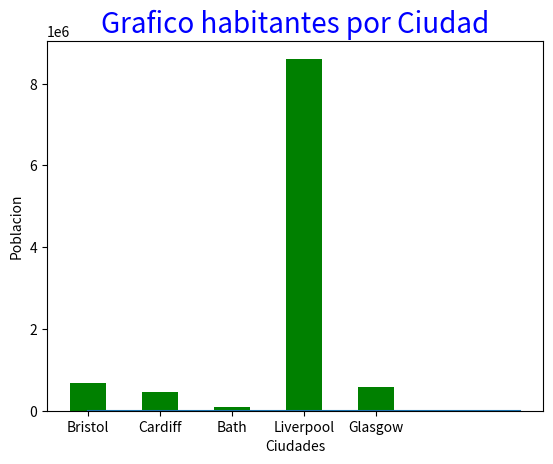
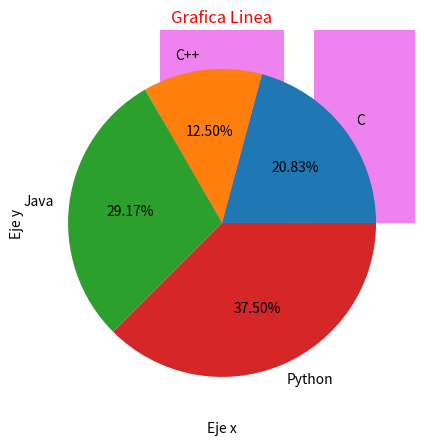

The matplotlib source for these figures, in order:
### MATPLOTLIB ###
# Matplotlib es una bilioteca de graficos muy flexible y potente.
# Puede soportar una variedad de diferentes plataformas de graficos Phyton y ventanas del sistema operativo.
# Tambien puede generar graficos de salida de una variedad de formatos diferentes. Incluidos PNG, JPEG, SVG y PDF.

### GRAFICOS ###

#Grafico Lineal:
import matplotlib.pyplot as pyplot
pyplot.plot([1,0.25,0.5,2,3,3.75,3.5])
pyplot.show()



# Grafica Barras:
#Ejemplo1
import matplotlib.pyplot as plt

habitantes=[671280,447287,94782,8611122,591630]
ciudades=['Bristol','Cardiff','Bath','Liverpool','Glasgow']

plt.title(label="Grafico habitantes por Ciudad",fontsize=20,color='blue')
plt.xlabel("Ciudades")
plt.ylabel('Poblacion')

plt.bar(ciudades,habitantes,color='green',width=0.5)

plt.show()

# Ejemplo2
import matplotlib.pyplot as plt

x = ["A", "B", "C", "D", "E"]
y = [10, 24, 36, 40, 24]

fig, ax = plt.subplots(figsize=(5, 5))
ax.bar(x, y, color='violet')

ax.set_title('Ejemplo de gráfico de barras')
ax.set_xlabel('Categorías')
ax.set_ylabel('Valores')
plt.show()



#Grafica Torta:
from matplotlib import pyplot as plt

lenguajes=['C','C++','Java','Python']
usuarios=[50,30,70,90]

plt.pie(usuarios,labels=lenguajes, autopct='%1.2f%%')
plt.title(label='Preferencia actual Lenguajes Programacion',loc='center',color='red')

plt.show()



#Graficas Lineales:
import matplotlib.pyplot as plt

a=[1,2,3,4]
b=[11,22,33,44]
c=[2,4,6,8]
d=[24,20,18,21]

plt.title("Grafica Linea")
plt.xlabel("Eje x")
plt.ylabel("Eje y")

# Grafica de lineas
plt.plot(a,b,'o-',color='green',linewidth=3,label="Porcentajes")
plt.plot(c,d,'o-',color='red',linewidth=3,label="Porcentajes")

plt.show()